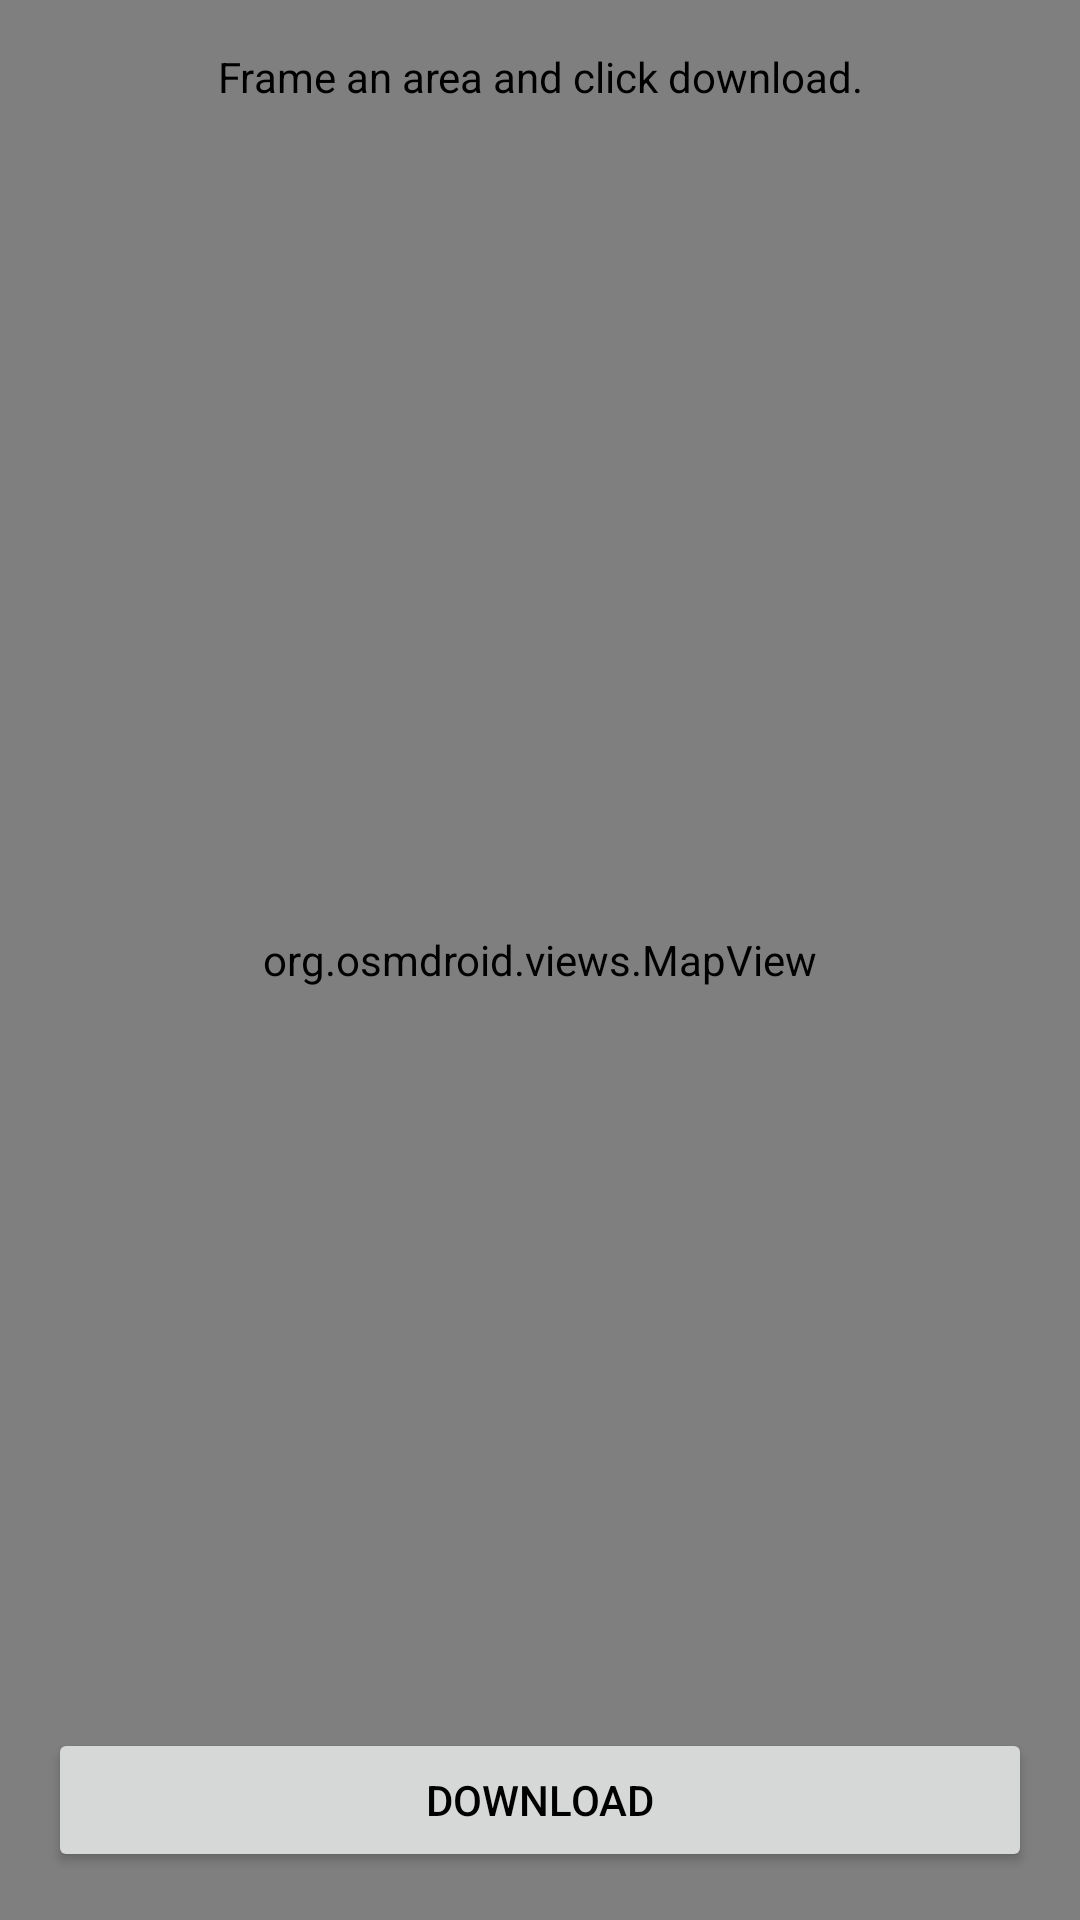

Android layout source for this screen:
<!-- AndroidManifest.xml: application theme AppTheme -->
<!-- res/layout/activity_tile_cache.xml -->
<?xml version="1.0" encoding="utf-8"?>
<androidx.constraintlayout.widget.ConstraintLayout xmlns:android="http://schemas.android.com/apk/res/android"
    xmlns:app="http://schemas.android.com/apk/res-auto"
    xmlns:tools="http://schemas.android.com/tools"
    android:layout_width="match_parent"
    android:layout_height="match_parent"
    tools:context=".TileCacheActivity">

    <LinearLayout xmlns:android="http://schemas.android.com/apk/res/android"
        android:orientation="vertical"
        android:layout_width="fill_parent"
        android:layout_height="fill_parent"
        app:layout_constraintTop_toTopOf="parent"
        app:layout_constraintLeft_toLeftOf="parent">
        <org.osmdroid.views.MapView android:id="@+id/map"
            android:layout_width="fill_parent"
            android:layout_height="fill_parent" />
    </LinearLayout>

    <TextView
        android:layout_width="match_parent"
        android:layout_height="wrap_content"
        app:layout_constraintTop_toTopOf="parent"
        app:layout_constraintLeft_toLeftOf="parent"
        android:layout_margin="16dp"
        android:textAlignment="center"
        android:text="@string/frame_an_area_and_click_download"
        />

    <Button
        android:id="@+id/button_download"
        android:layout_width="match_parent"
        android:layout_height="wrap_content"
        app:layout_constraintBottom_toBottomOf="parent"
        app:layout_constraintLeft_toLeftOf="parent"
        android:layout_margin="16dp"
        android:textAlignment="center"
        android:text="@string/download"/>

</androidx.constraintlayout.widget.ConstraintLayout>
<!-- resources referenced by this layout -->
<resources>
  <string name="download">Download</string>
  <string name="frame_an_area_and_click_download">Frame an area and click download.</string>
  <style name="AppTheme" parent="Theme.MaterialComponents.Light.DarkActionBar" parentOld="Theme.AppCompat.Light.DarkActionBar">
          
          <item name="colorPrimary">@color/colorPrimary</item>
          <item name="colorPrimaryDark">@color/colorPrimaryDark</item>
          <item name="colorAccent">@color/colorAccent</item>
          <item name="android:textColor">@color/colorTextPrimary</item>
      </style>
  <color name="colorPrimary">#4caf50</color>
  <color name="colorPrimaryDark">#087f23</color>
  <color name="colorAccent">#ec407a</color>
  <color name="colorTextPrimary">#000000</color>
</resources>
